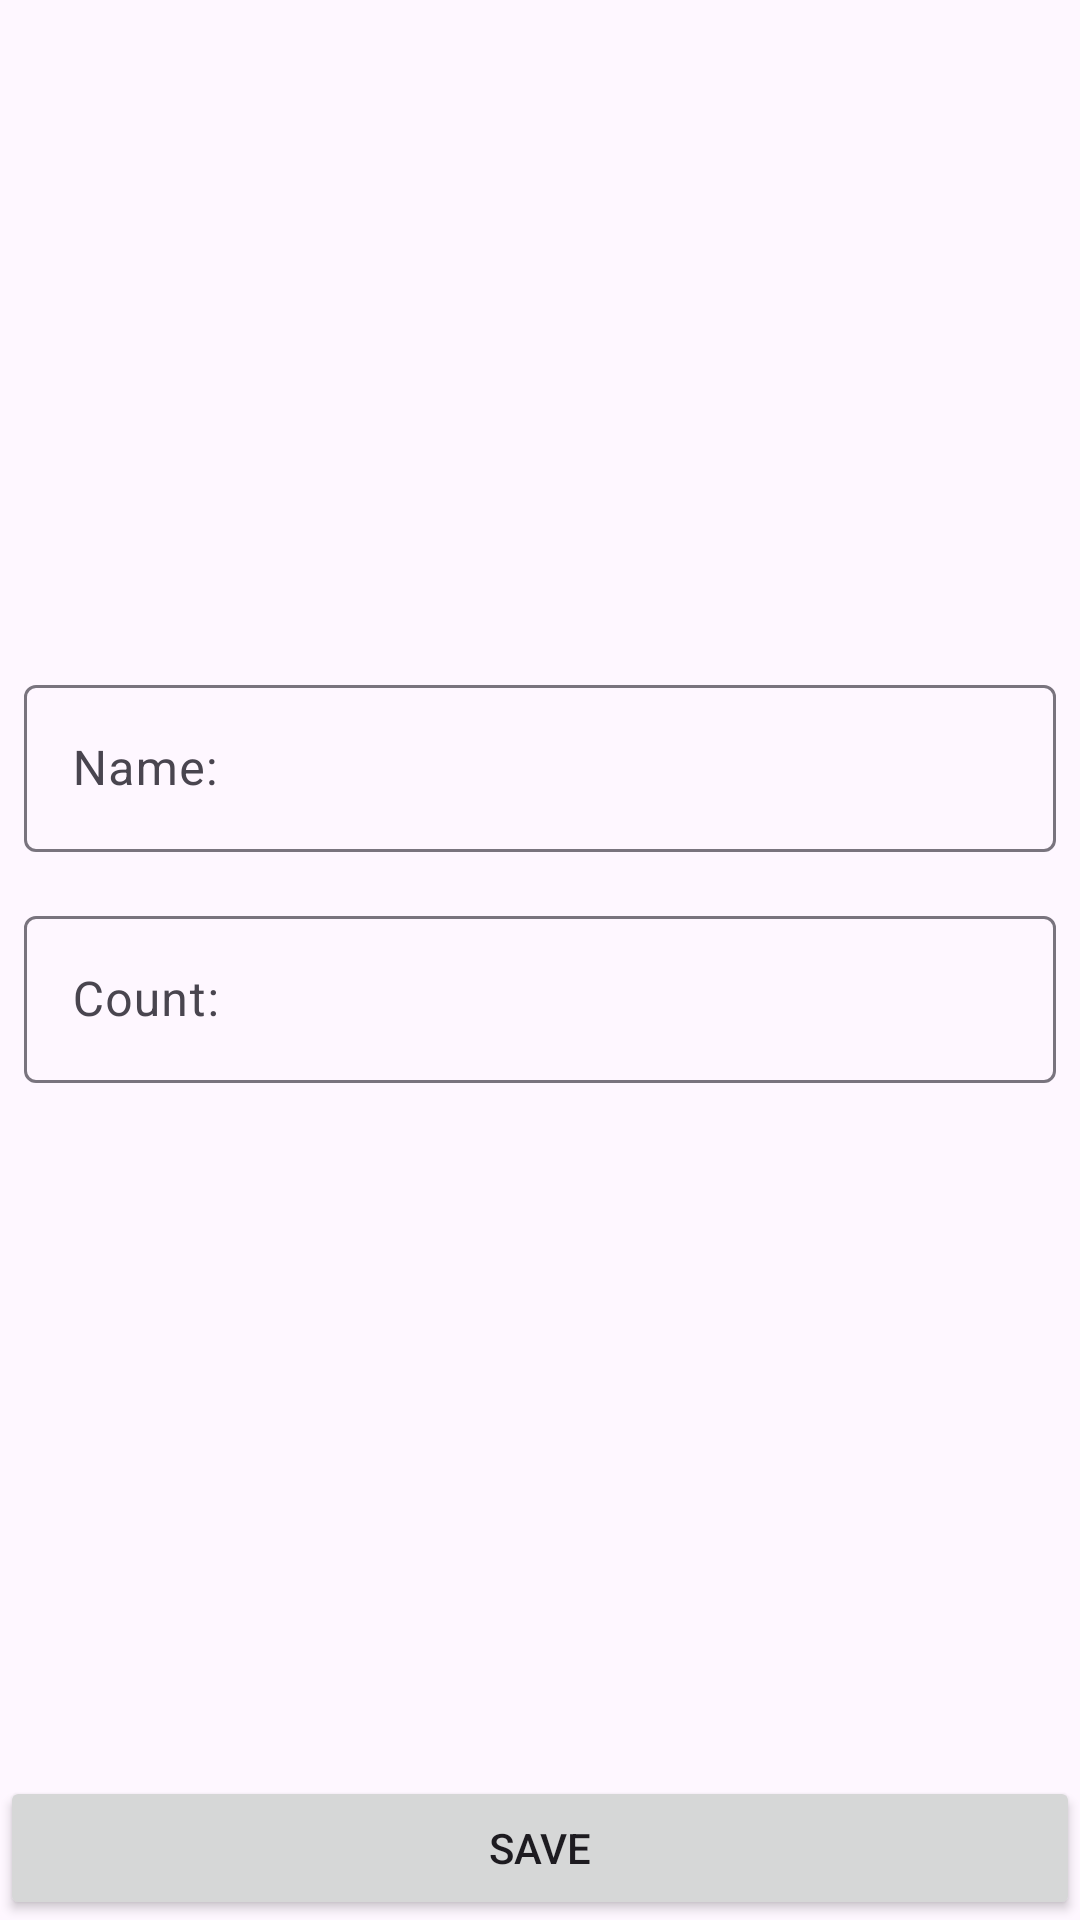

Layout XML and referenced resources for this Android screen:
<!-- AndroidManifest.xml: application theme Theme.Shoppinglistkotlinapp -->
<!-- res/layout/activity_shop_item.xml -->
<?xml version="1.0" encoding="utf-8"?>
<androidx.constraintlayout.widget.ConstraintLayout xmlns:android="http://schemas.android.com/apk/res/android"
    xmlns:app="http://schemas.android.com/apk/res-auto"
    xmlns:tools="http://schemas.android.com/tools"
    android:layout_width="match_parent"
    android:layout_height="match_parent"
    tools:context=".presentation.ShopItemActivity">

    <com.google.android.material.textfield.TextInputLayout
        android:id="@+id/til_name"
        android:layout_width="0dp"
        android:layout_height="wrap_content"
        android:layout_marginStart="8dp"
        android:layout_marginEnd="8dp"
        android:layout_marginBottom="8dp"
        app:layout_constraintBottom_toTopOf="@+id/til_count"
        app:layout_constraintEnd_toEndOf="parent"
        app:layout_constraintStart_toStartOf="parent"
        app:layout_constraintTop_toTopOf="parent"
        app:layout_constraintVertical_chainStyle="packed">

        <com.google.android.material.textfield.TextInputEditText
            android:id="@+id/et_name"
            android:layout_width="match_parent"
            android:layout_height="match_parent"
            android:hint="@string/hint_name"
            android:inputType="textCapWords" />
    </com.google.android.material.textfield.TextInputLayout>

    <com.google.android.material.textfield.TextInputLayout
        android:id="@+id/til_count"
        android:layout_width="0dp"
        android:layout_height="wrap_content"
        android:layout_margin="8dp"
        android:layout_marginStart="8dp"
        android:layout_marginTop="4dp"
        app:layout_constraintBottom_toTopOf="@+id/save_button"
        app:layout_constraintEnd_toEndOf="parent"
        app:layout_constraintStart_toStartOf="parent"
        app:layout_constraintTop_toBottomOf="@+id/til_name">

        <com.google.android.material.textfield.TextInputEditText
            android:id="@+id/et_count"
            android:layout_width="match_parent"
            android:layout_height="match_parent"
            android:hint="@string/hint_count"
            android:inputType="number" />
    </com.google.android.material.textfield.TextInputLayout>

    <Button
        android:id="@+id/save_button"
        android:layout_width="0dp"
        android:layout_height="wrap_content"
        android:text="@string/save"
        app:layout_constraintBottom_toBottomOf="parent"
        app:layout_constraintEnd_toEndOf="parent"
        app:layout_constraintStart_toStartOf="parent" />
</androidx.constraintlayout.widget.ConstraintLayout>
<!-- resources referenced by this layout -->
<resources>
  <string name="hint_count">Count:</string>
  <string name="hint_name">Name:</string>
  <string name="save">Save</string>
  <style name="Theme.Shoppinglistkotlinapp" parent="Base.Theme.Shoppinglistkotlinapp" />
  <style name="Base.Theme.Shoppinglistkotlinapp" parent="Theme.Material3.DayNight.NoActionBar">
          
          
      </style>
</resources>
